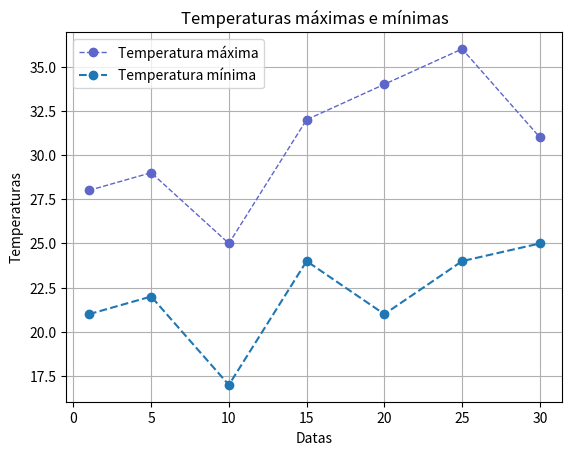

The script that saved this image:
from matplotlib import pyplot as plt
#plt.style.use('seaborn-v0_8-ticks') #estilo do gráfico 
eixo_x_dias = [1, 5, 10, 15, 20, 25, 30]
eixo_y_temp_max = [28, 29, 25, 32, 34, 36, 31]
eixo_y_temp_min = [21, 22, 17, 24, 21, 24, 25]

plt.title('Temperaturas máximas e mínimas')
plt.xlabel('Datas')
plt.ylabel('Temperaturas')

plt.plot(eixo_x_dias, eixo_y_temp_max, linestyle='--', marker='o', color='#5d66c9', linewidth=1)
plt.plot(eixo_x_dias, eixo_y_temp_min, linestyle='--', marker='o')

plt.legend(['Temperatura máxima' , 'Temperatura mínima'])
#print(plt.style.available) #tipos de estilos de gráficos
plt.grid(True)
plt.show()